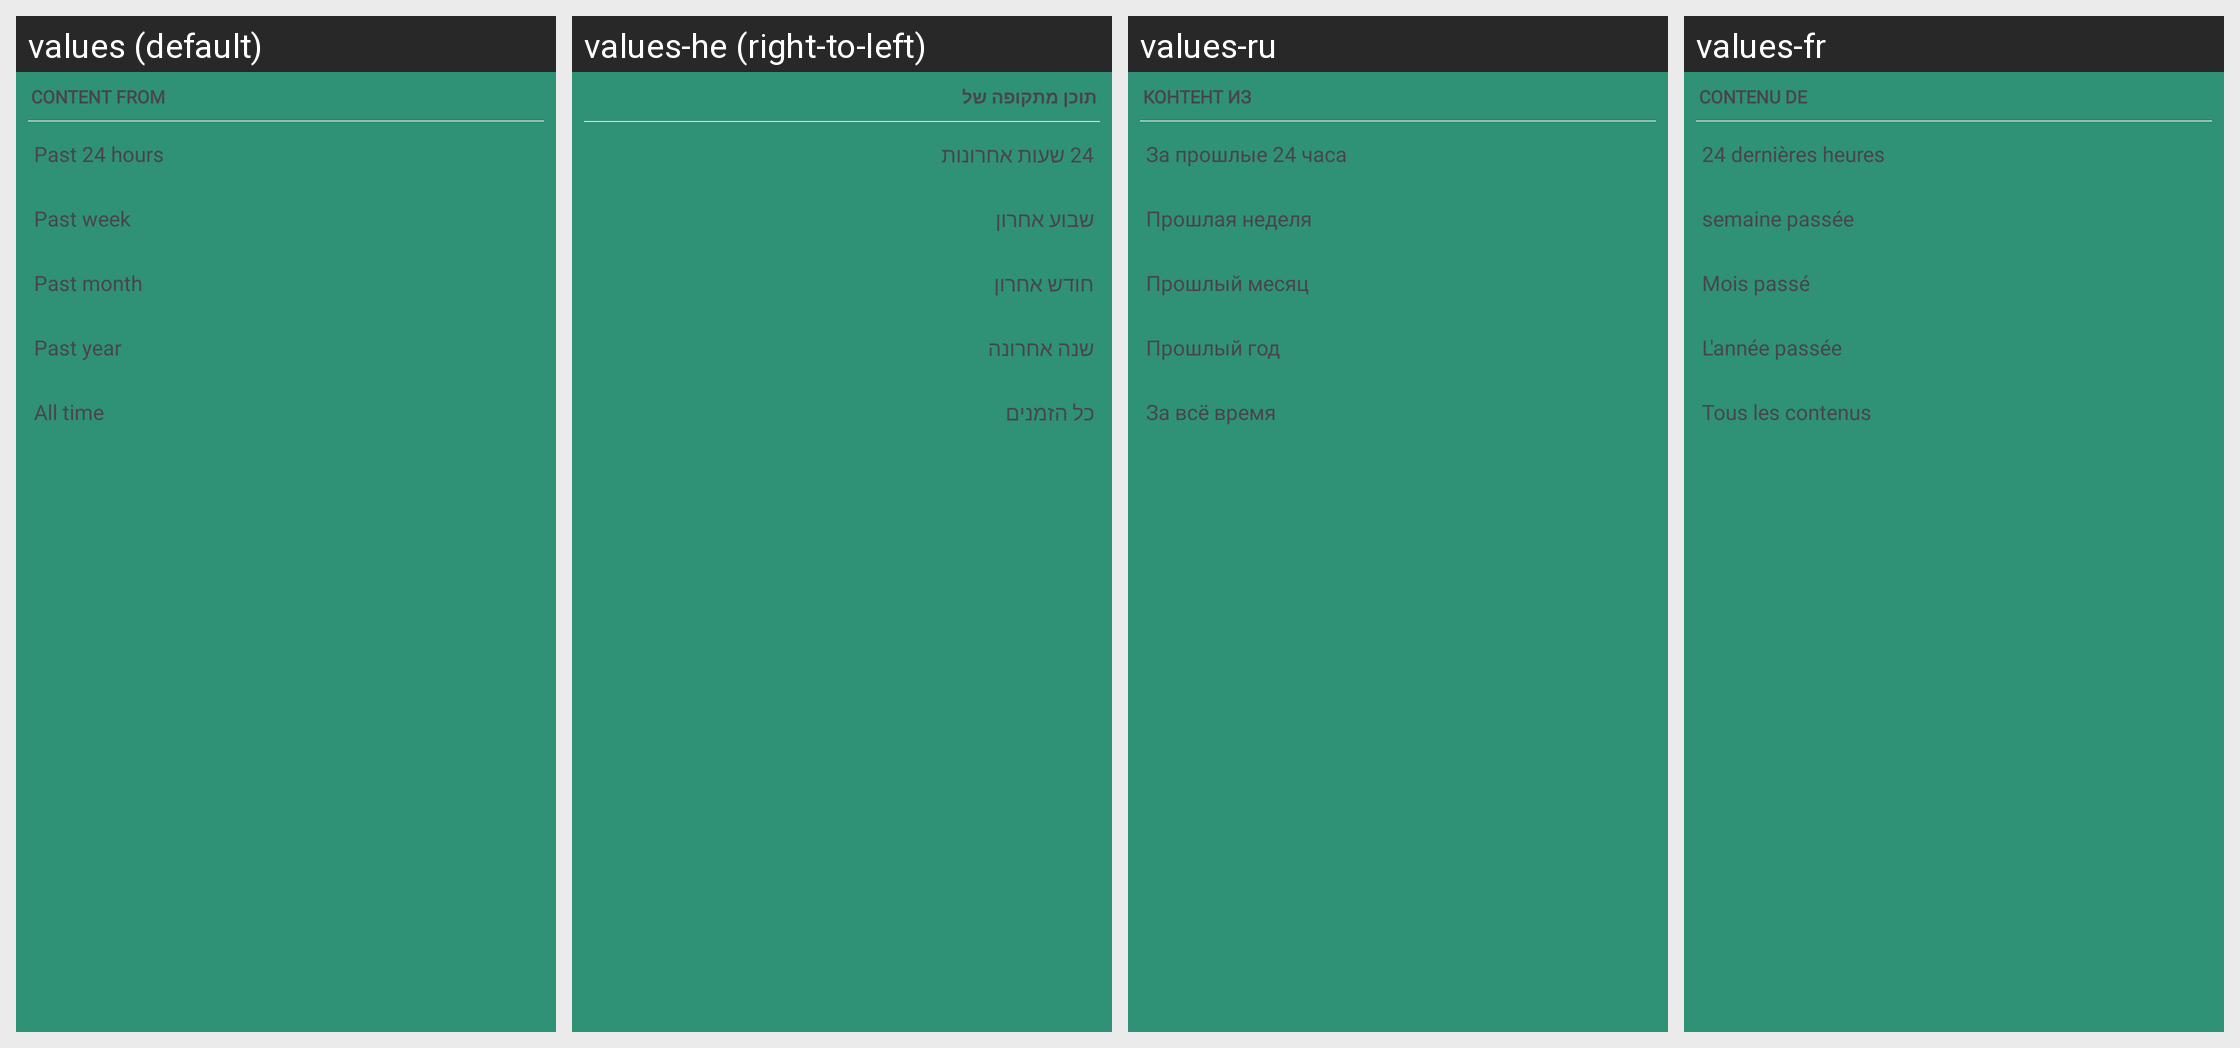

Translations of the strings shown on this Android screen, per locale in the grid:
Android screen res/layout/dialog_content_from.xml rendered under 4 locales, left to right: values (default), values-he (right-to-left), values-ru, values-fr. Device: Nexus 5 (rendered at 1080×1920; each locale shown at half size, 540×960, under a caption strip naming it); theme AppTheme.
Other locales in the repository, not shown: values-af, values-ca, values-de, values-es, values-et, values-gu, values-id, values-it, values-jv, values-ms, values-nl, values-pl, values-pt, values-pt-rBR, values-ro, values-sr, values-tr, values-uk, values-vi, values-zh-rTW.
Strings drawn on this screen, with the default value and each locale's value (text and hints the layout hard-codes, and strings that could not be matched under every locale, appear in the picture but are not listed):

content_from
  values: Content from
  values-he: תוכן מתקופה של
  values-ru: Контент из
  values-fr: Contenu de

past_24_hours
  values: Past 24 hours
  values-he: 24 שעות אחרונות
  values-ru: За прошлые 24 часа
  values-fr: 24 dernières heures

past_week
  values: Past week
  values-he: שבוע אחרון
  values-ru: Прошлая неделя
  values-fr: semaine passée

past_month
  values: Past month
  values-he: חודש אחרון
  values-ru: Прошлый месяц
  values-fr: Mois passé

past_year
  values: Past year
  values-he: שנה אחרונה
  values-ru: Прошлый год
  values-fr: L'année passée

all_time
  values: All time
  values-he: כל הזמנים
  values-ru: За всё время
  values-fr: Tous les contenus
